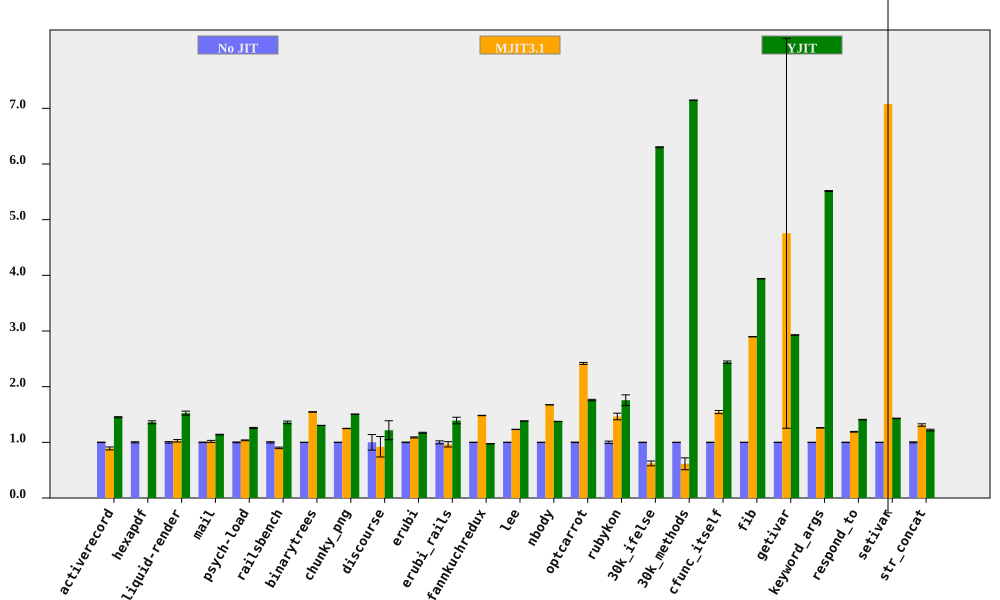

The table this chart was drawn from, first rows:
bench, No JIT (ms), No JIT RSD, MJIT3.1 (ms), MJIT3.1 RSD, YJIT (ms), YJIT RSD, MJIT3.1 spd, MJIT3.1 spd RSD, YJIT spd, YJIT spd RSD, % in YJIT
activerecord, 153.1, 0.3873, 171.8, 2.908, 105.5, 0.5314, 0.8908, 2.933, 1.451, 0.6576, 85.54
hexapdf, 3199, 1.06, , , 2352, 1.624, , , 1.36, 1.939, 82.63
liquid-render, 196.2, 1.254, 191, 1.746, 128.7, 2.009, 1.028, 2.15, 1.524, 2.368, 85.7
mail, 183.3, 0.4917, 180.4, 1.762, 160.9, 0.141, 1.017, 1.83, 1.139, 0.5115, 99.35
psych-load, 2594, 0.7023, 2504, 0.05276, 2061, 0.09306, 1.036, 0.7043, 1.259, 0.7084, 88.45
railsbench, 2840, 1.119, 3156, 1.027, 2091, 1.347, 0.8999, 1.518, 1.358, 1.751, 86.12
binarytrees, 470.5, 0.03824, 304.3, 0.2845, 360.8, 0.04774, 1.546, 0.287, 1.304, 0.06117, 84.27
chunky_png, 991.5, 0.04013, 793.9, 0.2616, 658.4, 0.04116, 1.249, 0.2646, 1.506, 0.05749, 99.95
discourse, 588.8, 13.96, 639.5, 14.3, 483.9, 1.689, 0.9206, 19.98, 1.217, 14.06, 73.61
erubi, 465.3, 0.5103, 427.8, 0.7577, 397.2, 0.6028, 1.088, 0.9135, 1.171, 0.7897, 100
erubi_rails, 28.71, 2.669, 29.78, 4.162, 20.63, 3.367, 0.9641, 4.944, 1.391, 4.297, 86.3
fannkuchredux, 8669, 0.1563, 5850, 0.1733, 8887, 0.1973, 1.482, 0.2334, 0.9755, 0.2517, 0.01886
lee, 1275, 0.07776, 1035, 0.2433, 921.7, 0.05746, 1.232, 0.2554, 1.383, 0.09668, 99.97
nbody, 121.6, 0.049, 72.64, 0.04258, 88.4, 0.08236, 1.674, 0.06491, 1.376, 0.09583, 100
optcarrot, 6347, 0.4488, 2625, 0.5802, 3606, 0.5716, 2.418, 0.7335, 1.76, 0.7267, 96.13
rubykon, 13391, 2.206, 9144, 3.398, 7622, 5.004, 1.464, 4.051, 1.757, 5.469, 99.68
30k_ifelse, 2238, 0.09355, 3601, 6.949, 355.2, 0.09218, 0.6215, 6.95, 6.301, 0.1313, 100
30k_methods, 6267, 0.03111, 10202, 17.36, 877, 0.01785, 0.6143, 17.36, 7.146, 0.03586, 100
cfunc_itself, 111.1, 0.2961, 71.99, 1.835, 45.56, 0.8362, 1.544, 1.859, 2.439, 0.8871, 100
fib, 249.4, 0.08336, 86.09, 0.02721, 63.31, 0.04181, 2.897, 0.08769, 3.939, 0.09326, 100
getivar, 124.5, 0.1439, 26.19, 73.65, 42.53, 0.07285, 4.754, 73.65, 2.928, 0.1613, 99.2
keyword_args, 289.8, 0.09017, 229.9, 0.2804, 52.55, 0.1251, 1.26, 0.2946, 5.514, 0.1542, 100
respond_to, 278.1, 0.2836, 233.8, 0.4823, 197.5, 0.2144, 1.19, 0.5595, 1.408, 0.3555, 100
setivar, 77.66, 0.1511, 10.98, 103.8, 54.29, 0.2701, 7.075, 103.8, 1.43, 0.3096, 99.52
str_concat, 132.4, 0.9629, 101, 1.35, 108.5, 0.81, 1.311, 1.658, 1.221, 1.258, 99.68
